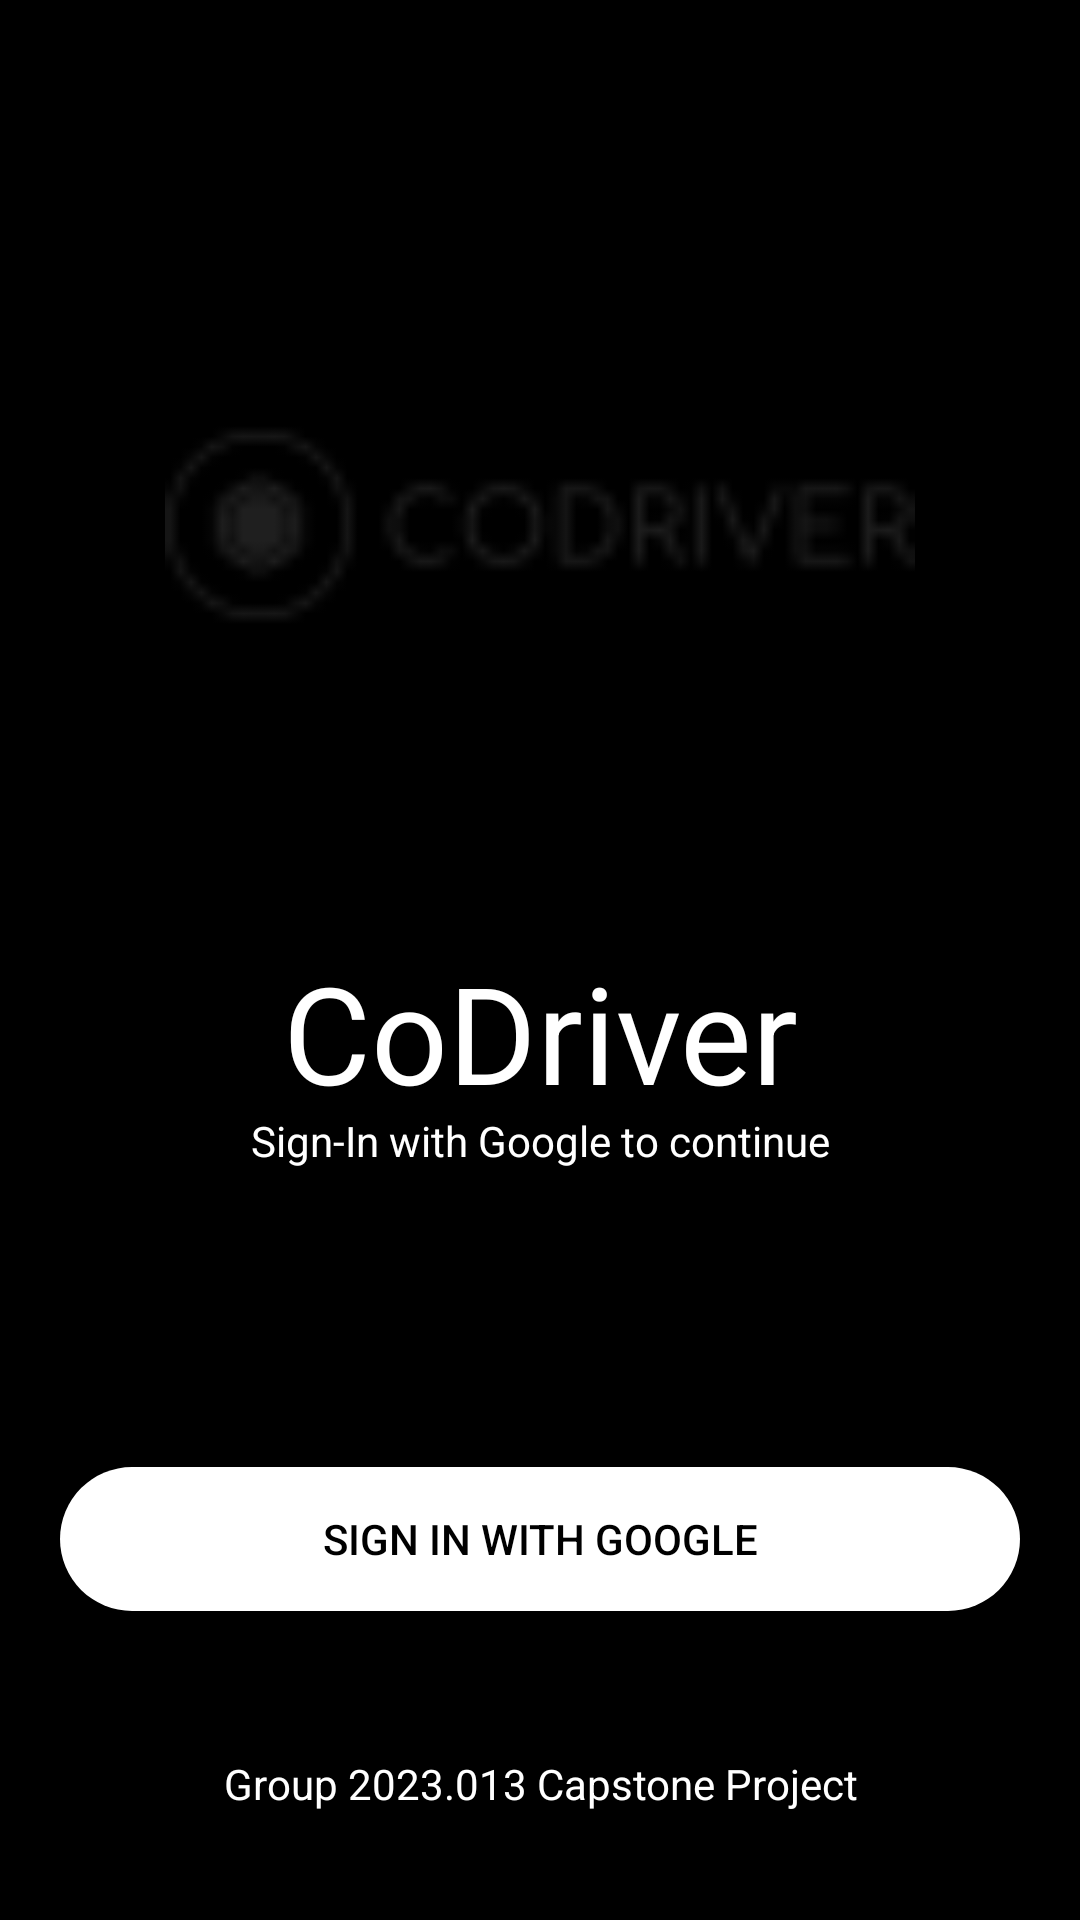

Here is an Android app screen rendered from its layout file. Give the layout XML and the strings, colors and styles it references.
<!-- AndroidManifest.xml: application theme Theme.RealCoDriver -->
<!-- res/layout/login_page.xml -->
<?xml version="1.0" encoding="utf-8"?>
<ScrollView xmlns:android="http://schemas.android.com/apk/res/android"
    xmlns:app="http://schemas.android.com/apk/res-auto"
    xmlns:tools="http://schemas.android.com/tools"
    android:layout_width="match_parent"
    android:layout_height="match_parent"
    android:orientation="vertical"
    android:background="@color/black"
    tools:context=".MainActivity">

    <LinearLayout
        android:layout_width="match_parent"
        android:layout_height="wrap_content"
        android:paddingTop="50dp"
        android:orientation="vertical"
        android:paddingRight="20dp"
        android:paddingLeft="20dp">


        <ImageView
            android:layout_width="match_parent"
            android:layout_height="250dp"
            android:layout_gravity="center_horizontal"
            android:src="@drawable/codriver_logo_transparent" />


        <TextView
            android:layout_width="match_parent"
            android:layout_height="wrap_content"
            android:includeFontPadding="false"
            android:paddingTop="20sp"
            android:shadowColor="#0E0E0E"
            android:text="@string/app_name"
            android:textAlignment="center"
            android:textColor="@color/white"
            android:textSize="45sp" />
        <TextView
            android:layout_width="match_parent"
            android:layout_height="wrap_content"
            android:includeFontPadding="false"
            android:shadowColor="#0E0E0E"
            android:text="@string/signInPrompt"
            android:textAlignment="center"
            android:textColor="@color/white"
            android:textSize="14sp" />
        <Space
            android:layout_width="match_parent"
            android:layout_height="100dp"/>

        <androidx.appcompat.widget.AppCompatButton
            android:id="@+id/google_signIn"
            android:layout_width="match_parent"
            android:layout_height="wrap_content"
            android:background="@drawable/button_bg"
            android:drawableStart="@drawable/google_icon"
            android:elevation="8dp"
            android:text="@string/signInButton"
            android:textColor="@color/black"
            />
        <TextView
            android:layout_width="match_parent"
            android:layout_height="wrap_content"
            android:layout_marginTop="50dp"
            android:gravity="center_horizontal"
            android:includeFontPadding="false"
            android:shadowColor="#0E0E0E"
            android:text="@string/groupDescription"
            android:textColor="@color/white"
            android:textSize="14sp" />

    </LinearLayout>

</ScrollView>
<!-- resources referenced by this layout -->
<resources>
  <color name="black">#FF000000</color>
  <color name="white">#FFFFFFFF</color>
  <!-- drawable button_bg (drawable) -->
  <?xml version="1.0" encoding="utf-8"?>
  <shape xmlns:android="http://schemas.android.com/apk/res/android"
  
      android:shape="rectangle"
      android:padding="10dp">
      
      <solid android:color="@color/white"/>
      <corners android:radius="30dp"/>
  
  </shape>
  <!-- drawable codriver_logo_transparent: png bitmap (drawable-hdpi, 434 bytes) -->
  <string name="app_name">CoDriver</string>
  <string name="groupDescription">Group 2023.013 Capstone Project</string>
  <string name="signInButton">Sign In with Google</string>
  <string name="signInPrompt">Sign-In with Google to continue</string>
  <style name="Theme.RealCoDriver" parent="Theme.Material3.DayNight.NoActionBar">
          
          <item name="colorPrimary">@color/black</item>
          <item name="colorPrimaryVariant">@color/black</item>
          <item name="colorOnPrimary">@color/white</item>
          
          <item name="colorSecondary">@color/teal_200</item>
          <item name="colorSecondaryVariant">@color/teal_700</item>
          <item name="colorOnSecondary">@color/black</item>
          
          <item name="android:statusBarColor">@color/slate_primary</item>
          
      </style>
  <color name="teal_200">#FF03DAC5</color>
  <color name="teal_700">#FF018786</color>
  <color name="slate_primary">#1C1B1F</color>
</resources>
